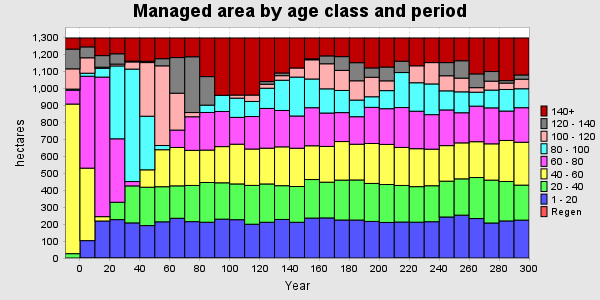

The table this chart was drawn from, first rows:
PERIOD, YEAR, PERIODWIDTH, Regen, 1 - 20, 20 - 40, 40 - 60, 60 - 80, 80 - 100, 100 - 120, 120 - 140, 140+, TOTAL
0, 0, 10, 0, 0, 25.69, 882.8, 81.6, 6.694, 119.4, 116.5, 65.42, 1298
1, 10, 10, 0, 102.6, 0, 427.7, 542.2, 17.92, 91, 64.28, 52.45, 1298
2, 20, 10, 0, 218.3, 0, 25.69, 823.6, 51.68, 6.694, 68.32, 103.9, 1298
3, 30, 10, 0, 226.4, 102.6, 0, 374.4, 430, 10.81, 60.84, 93.08, 1298
4, 40, 10, 0, 207.1, 218.3, 0, 25.69, 663.6, 42.16, 4.942, 136.3, 1298
5, 50, 10, 0, 191.3, 226.4, 102.6, 0, 316.3, 316.5, 7.539, 137.5, 1298
6, 60, 10, 0, 213.5, 207.1, 218.3, 0, 24.74, 470.2, 42.16, 122, 1298
7, 70, 10, 0, 234.5, 191.3, 226.4, 102.6, 0, 217.7, 210.3, 115.4, 1298
8, 80, 10, 0, 214.6, 213.5, 207.1, 198.2, 0, 24.74, 329.2, 110.7, 1298
9, 90, 10, 0, 211.1, 234.5, 191.3, 221.8, 43.28, 0, 168.5, 227.7, 1298
10, 100, 10, 0, 229.2, 214.6, 213.5, 207.1, 95.27, 0, 0.4031, 338, 1298
11, 110, 10, 0, 226, 211.1, 234.5, 158.2, 113.5, 18.13, 0, 336.7, 1298
12, 120, 10, 0, 199.3, 229.2, 214.6, 191.8, 88.92, 37.69, 0, 336.7, 1298
13, 130, 10, 0, 210.9, 226, 211.1, 234.5, 119.2, 23.77, 15.74, 256.9, 1298
14, 140, 10, 0, 227.4, 199.3, 229.2, 214.6, 178.5, 26.96, 15.74, 206.5, 1298
15, 150, 10, 0, 210.9, 210.9, 226, 190.1, 229.6, 53.51, 0, 177.1, 1298
16, 160, 10, 0, 235.6, 227.4, 199.3, 224.6, 169.4, 113.2, 5.833, 122.8, 1298
17, 170, 10, 0, 236.6, 210.9, 210.9, 197, 142.8, 147.9, 46.54, 105.5, 1298
18, 180, 10, 0, 224.2, 235.6, 227.4, 170.8, 130.7, 118.5, 81.04, 109.9, 1298
19, 190, 10, 0, 223.9, 236.6, 210.9, 162.3, 98.16, 113.8, 106.9, 145.6, 1298
20, 200, 10, 0, 215.8, 224.2, 235.6, 213.3, 62.5, 114.9, 55.26, 176.5, 1298
21, 210, 10, 0, 209.7, 223.9, 236.6, 210.7, 106.7, 57.72, 81.52, 171.2, 1298
22, 220, 10, 0, 212.2, 215.8, 224.2, 235.6, 206.5, 0, 66.96, 136.9, 1298
23, 230, 10, 0, 211.3, 209.7, 223.9, 221.1, 168, 99.99, 0, 164, 1298
24, 240, 10, 0, 214.2, 212.2, 215.8, 203.8, 181.1, 125.9, 0, 145.1, 1298
25, 250, 10, 0, 242, 211.3, 209.7, 210.5, 112.7, 89.02, 77.68, 145.1, 1298
26, 260, 10, 0, 253, 214.2, 212.2, 177.7, 123.4, 80.93, 102.6, 134.2, 1298
27, 270, 10, 0, 232.9, 242, 211.3, 209.7, 82.4, 26.74, 81.15, 211.8, 1298
28, 280, 10, 0, 206.6, 253, 214.2, 212.2, 104.8, 52.83, 56.68, 197.8, 1298
29, 290, 10, 0, 218.7, 232.9, 242, 173.5, 127.4, 37.69, 14.62, 251.4, 1298
30, 300, 10, 0, 223.5, 206.6, 253, 203.9, 111.7, 56.49, 25.03, 218, 1298
